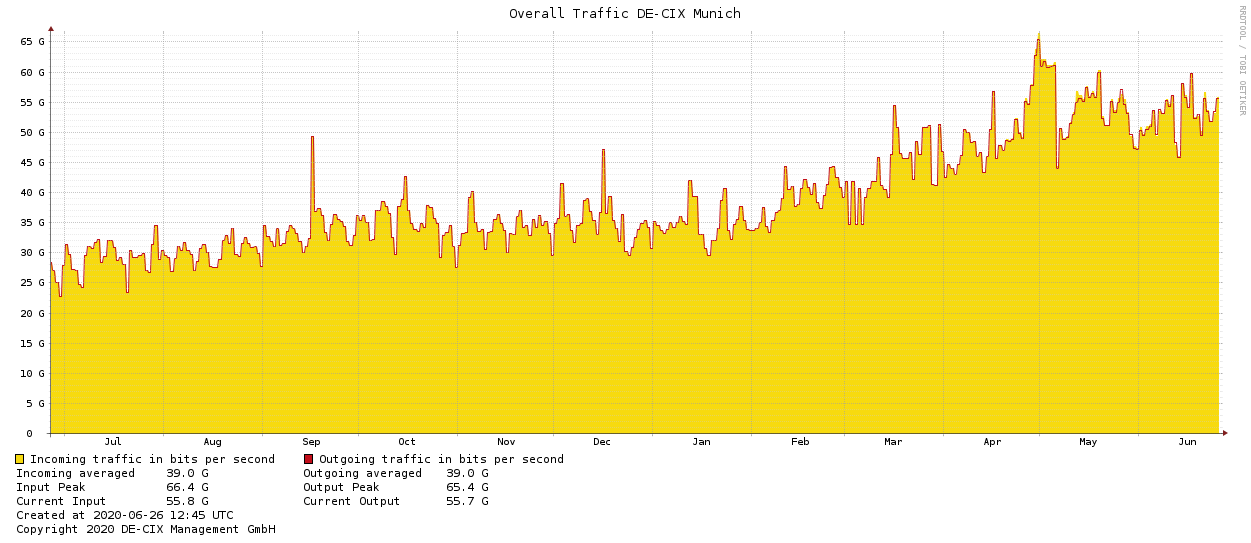

Source data for this figure (header and first rows):
1, 25.631;30.06.2019
2, 23.786;01.07.2019
3, 26.418;02.07.2019
4, 30.108;03.07.2019
5, 30.771;04.07.2019
6, 29.558;05.07.2019
7, 28.346;06.07.2019
8, 25.413;07.07.2019
9, 27.08;08.07.2019
10, 29.782;09.07.2019
11, 31.645;10.07.2019
12, 31.997;11.07.2019
13, 32.348;12.07.2019
14, 31.834;13.07.2019
15, 30.582;14.07.2019
16, 29.43;15.07.2019
17, 31.012;16.07.2019
18, 32.209;17.07.2019
19, 31.347;18.07.2019
20, 30.484;19.07.2019
21, 29.621;20.07.2019
22, 27.601;21.07.2019
23, 25.116;22.07.2019
24, 25.966;23.07.2019
25, 29.867;24.07.2019
26, 30.034;25.07.2019
27, 30.034;26.07.2019
28, 30.034;27.07.2019
29, 28.816;28.07.2019
30, 27.788;29.07.2019
31, 30.556;30.07.2019
32, 33.323;31.07.2019
33, 32.598;01.08.2019
34, 30.753;02.08.2019
35, 29.757;03.08.2019
36, 28.879;04.08.2019
37, 28.136;05.08.2019
38, 29.454;06.08.2019
39, 30.771;07.08.2019
40, 31.208;08.08.2019
41, 30.944;09.08.2019
42, 30.606;10.08.2019
43, 28.936;11.08.2019
44, 27.718;12.08.2019
45, 28.629;13.08.2019
46, 29.54;14.08.2019
47, 30.45;15.08.2019
48, 30.068;16.08.2019
49, 29.211;17.08.2019
50, 28.525;18.08.2019
51, 28.42;19.08.2019
52, 29.78;20.08.2019
53, 31.889;21.08.2019
54, 32.758;22.08.2019
55, 33.285;23.08.2019
56, 33.075;24.08.2019
57, 30.967;25.08.2019
58, 30.783;26.08.2019
59, 31.369;27.08.2019
60, 31.954;28.08.2019
61, 31.778;29.08.2019
... 302 more rows
